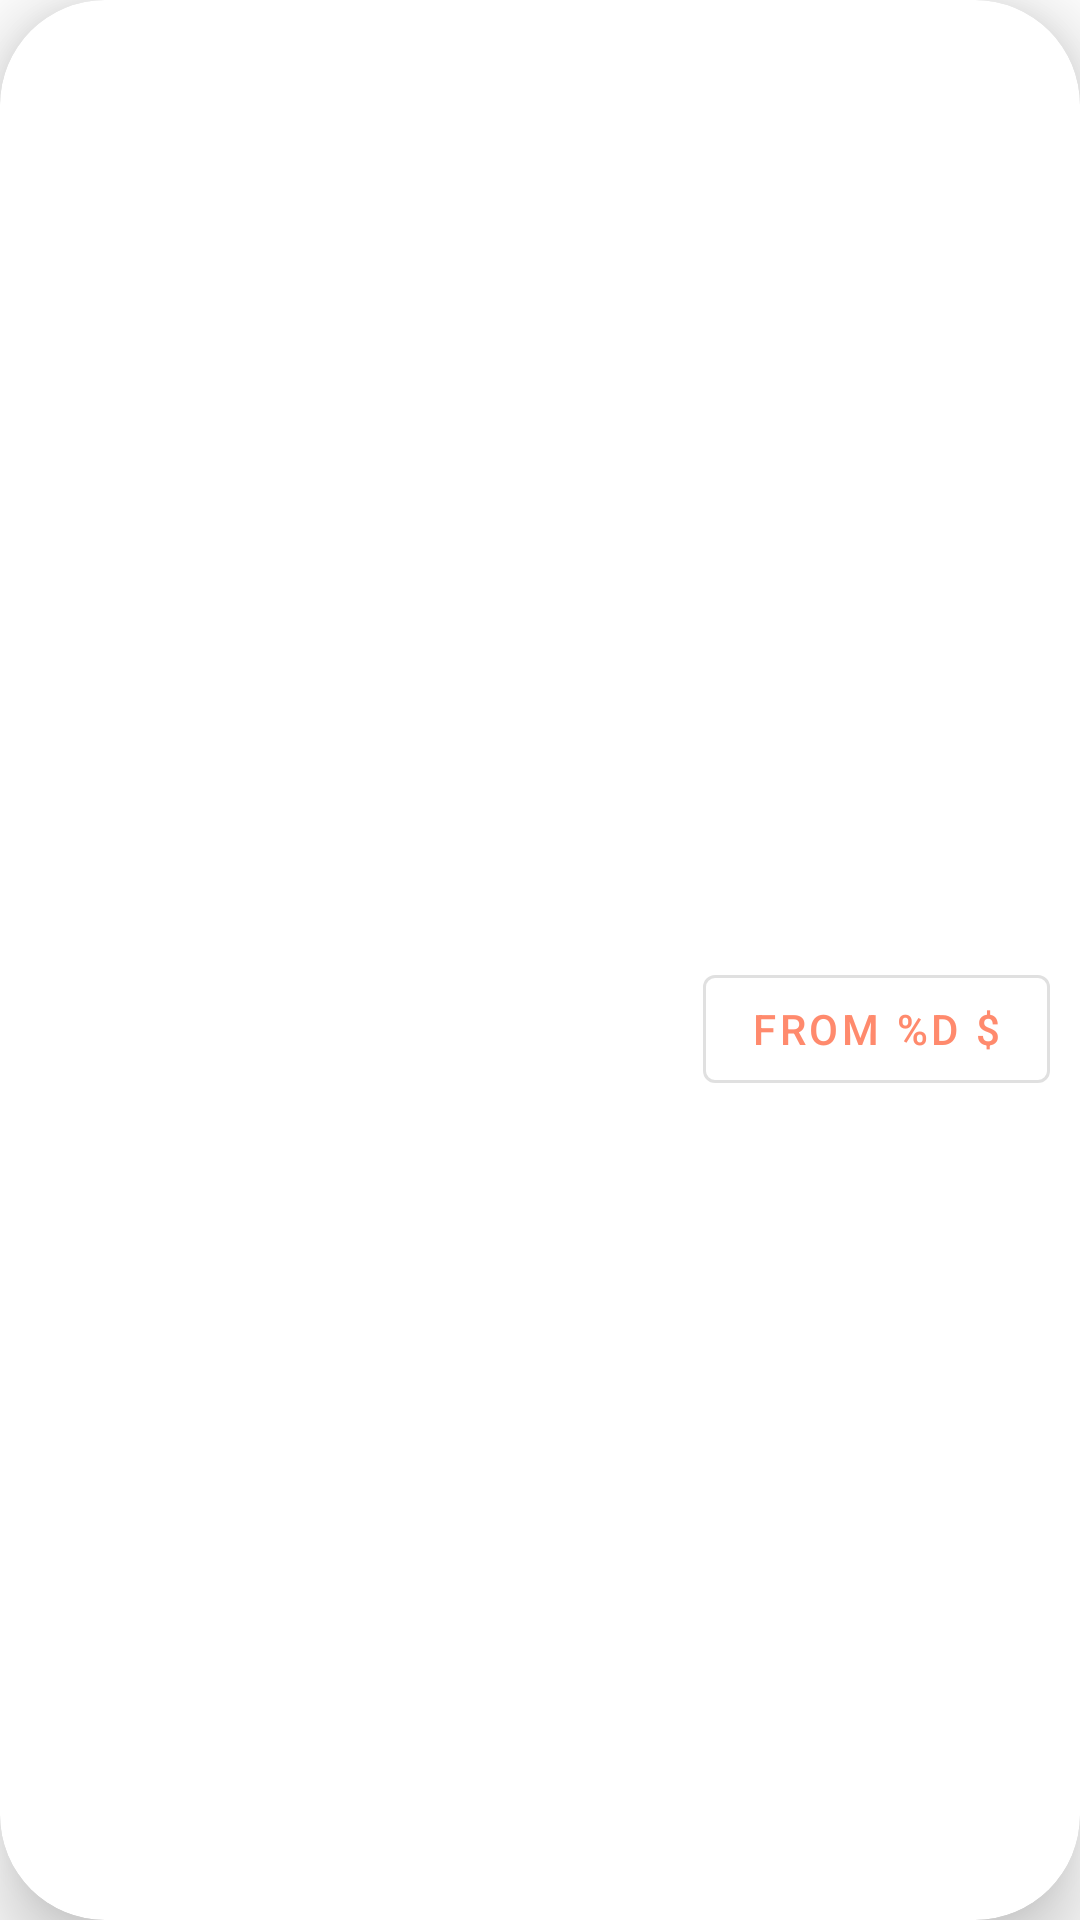

Layout XML and referenced resources for this Android screen:
<!-- AndroidManifest.xml: application theme Theme.FoodDelivery -->
<!-- res/layout/burger_list_item.xml -->
<?xml version="1.0" encoding="utf-8"?>
<androidx.cardview.widget.CardView xmlns:android="http://schemas.android.com/apk/res/android"
    xmlns:app="http://schemas.android.com/apk/res-auto"
    xmlns:tools="http://schemas.android.com/tools"
    android:layout_width="match_parent"
    android:layout_height="wrap_content"
    android:layout_marginStart="15dp"
    android:layout_marginTop="15dp"
    android:layout_marginEnd="15dp"
    app:cardBackgroundColor="@color/cardview_light_background"
    app:cardCornerRadius="35dp"
    app:cardElevation="15dp"
    app:contentPadding="10dp">

    <androidx.constraintlayout.widget.ConstraintLayout
        android:layout_width="match_parent"
        android:layout_height="match_parent">

        <com.google.android.material.imageview.ShapeableImageView
            android:id="@+id/ivBurgerPicture"
            android:layout_width="120dp"
            android:layout_height="120dp"
            android:src="@drawable/burger1"
            app:layout_constraintBottom_toBottomOf="parent"
            app:layout_constraintStart_toStartOf="parent"
            app:layout_constraintTop_toTopOf="parent" />

        <com.google.android.material.textview.MaterialTextView
            android:id="@+id/tvBurgerName"
            android:layout_width="wrap_content"
            android:layout_height="wrap_content"
            android:layout_marginStart="15dp"
            android:textColor="@color/black"
            android:textSize="16sp"
            android:textStyle="bold"
            app:layout_constraintStart_toEndOf="@id/ivBurgerPicture"
            app:layout_constraintTop_toTopOf="parent"
            tools:text="Чизбургер" />

        <com.google.android.material.textview.MaterialTextView
            android:id="@+id/tvBurgerDescription"
            android:layout_width="0dp"
            android:layout_marginTop="5dp"
            android:layout_height="wrap_content"
            android:layout_marginStart="15dp"
            app:layout_constraintEnd_toEndOf="parent"
            app:layout_constraintStart_toEndOf="@+id/ivBurgerPicture"
            app:layout_constraintTop_toBottomOf="@+id/tvBurgerName"
            tools:text="Говяжья котлета, сыр, томаты, салат Айсберг, солёный огурец, горчица" />

        <com.google.android.material.button.MaterialButton
            android:id="@+id/btnBuy"
            style="?attr/materialButtonOutlinedStyle"
            android:layout_width="wrap_content"
            android:layout_height="wrap_content"
            android:text="@string/cost"
            tools:text="from 3 $"
            app:layout_constraintBottom_toBottomOf="parent"
            app:layout_constraintEnd_toEndOf="parent"
            app:layout_constraintTop_toBottomOf="@+id/tvBurgerDescription" />

    </androidx.constraintlayout.widget.ConstraintLayout>


</androidx.cardview.widget.CardView>
<!-- resources referenced by this layout -->
<resources>
  <color name="black">#FF000000</color>
  <string name="cost">from %d $</string>
  <style name="Theme.FoodDelivery" parent="Theme.MaterialComponents.DayNight.NoActionBar">
          
          <item name="colorPrimary">@color/red_300</item>
          <item name="colorPrimaryVariant">@color/red_500</item>
          <item name="colorOnPrimary">@color/white</item>
          
          <item name="colorSecondary">@color/light_green_500</item>
          <item name="colorSecondaryVariant">@color/dark_green_500</item>
          <item name="colorOnSecondary">@color/black</item>
          
          <item name="android:statusBarColor">?attr/colorPrimaryVariant</item>
          
      </style>
  <color name="red_300">#FFFF8A6D</color>
  <color name="red_500">#FFFF5641</color>
  <color name="white">#FFFFFFFF</color>
  <color name="light_green_500">#FFb3f928</color>
  <color name="dark_green_500">#FF7ec600</color>
</resources>
